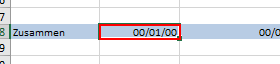
Task: Proceso en blanco
Workflow: Secuencia_Word_Opcion_2 (Guardado automático)

Step 1: type a value into the element in window 'PlantillaSalida_3Hojas - Excel' (excel.exe)

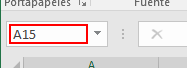
Step 2: click on the text box in window 'PlantillaSalidaFINAL_eninglés - Excel' (excel.exe) (repeated 2 times)
